Run: headless pygame with SDL's dummy video driver; simulated clock (each Clock.tick advances the game by its frame time, no real sleeping); random seed 0; keys injected as events and as key.get_pressed() state; no mouse input.
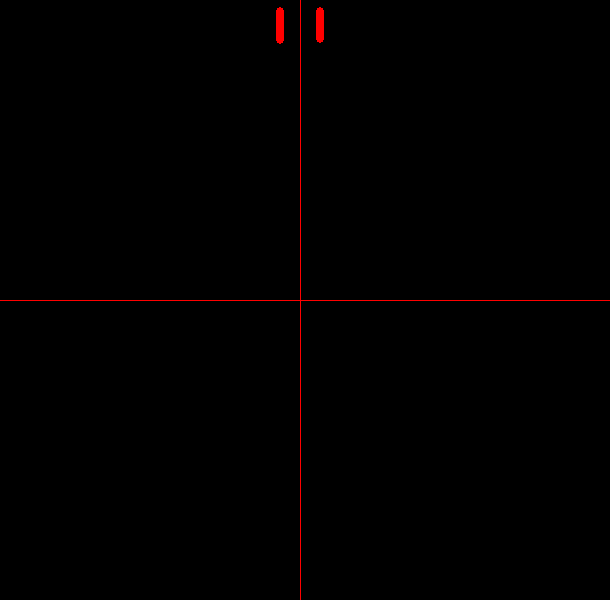
Frame 1 of 4 · flips 1–60 · no input
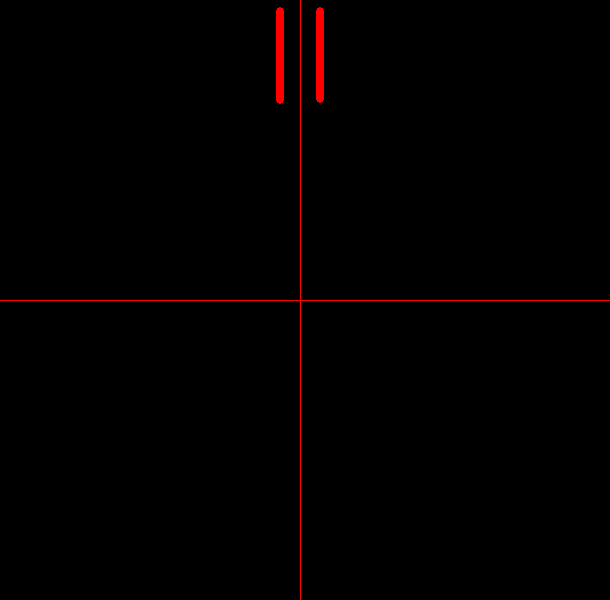
Frame 2 of 4 · flips 61–180 · tapped SPACE, RETURN · held RIGHT (→), D
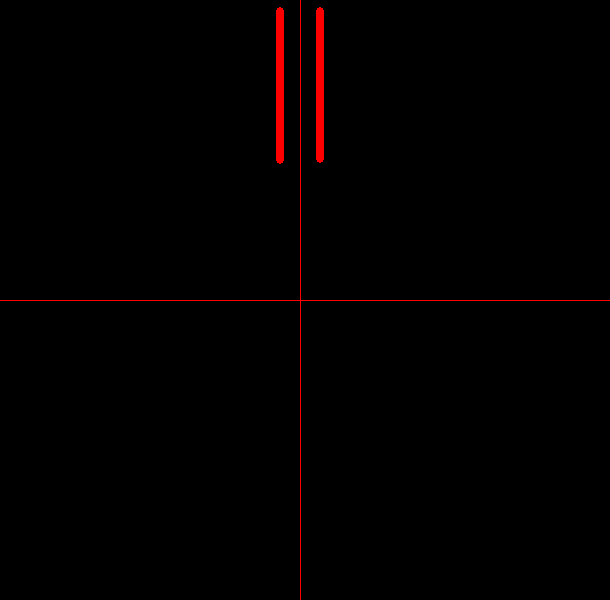
Frame 3 of 4 · flips 181–300 · held DOWN (↓), S
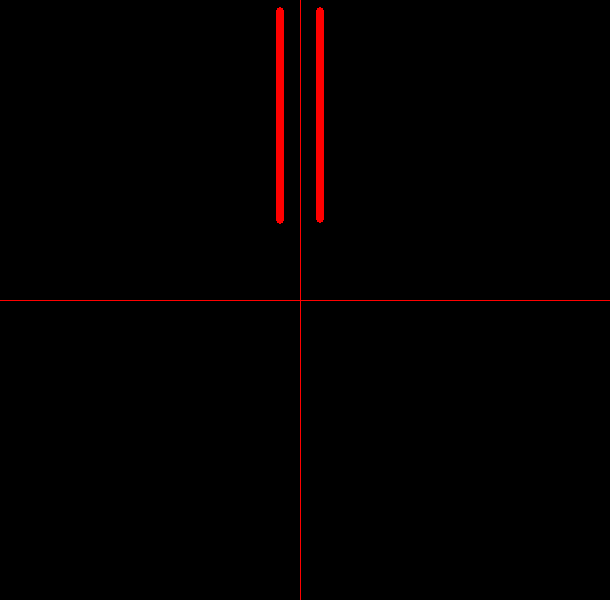
Frame 4 of 4 · flips 301–420 · held LEFT (←), A, UP (↑), W

The pygame program that drew these frames:

import pygame

Ancho=610
Alto=600
Rojo= [255,0,0]
lista=[]
centro=[300,300]
Azul=[0,0,255]
Negro=[0,0,0]
E=0
def ACart(c,p):
    x=p[0]-c[0]
    y=c[1]-p[1]
    return [x,y]

if __name__ == '__main__':
    pygame.init()
    pantalla=pygame.display.set_mode([Ancho,Alto])
    #Dibujo del plano cartesiano
    pygame.draw.line(pantalla,Rojo,[centro[0],0],[centro[0],Alto])
    pygame.draw.line(pantalla,Rojo,[0,centro[1]],[Ancho,centro[1]])

    pygame.display.flip()
    fin=False
    reloj=pygame.time.Clock()
    v1=[280,10]
    v2=[320,10]
    limite = 300
    lista.append(v1)
    lista.append(v2)

    x=0
    y=0
    var=1
    punto=[x,y]
    psp=[700,0]
    while not fin:
            for event in pygame.event.get():
                if event.type == pygame.QUIT:
                    fin=True
            for v in lista:
                if v[1] < limite:
                    v[1]+=1
                    #pygame.draw.circule(pantalla,Rojo,v,4)
                else:
                    if v[0] <= 300:
                        v[0]-=1
                    else:
                        v[0]+=2
                pygame.draw.circle(pantalla,Rojo,v,4)

                pygame.display.flip()
                reloj.tick(100)
